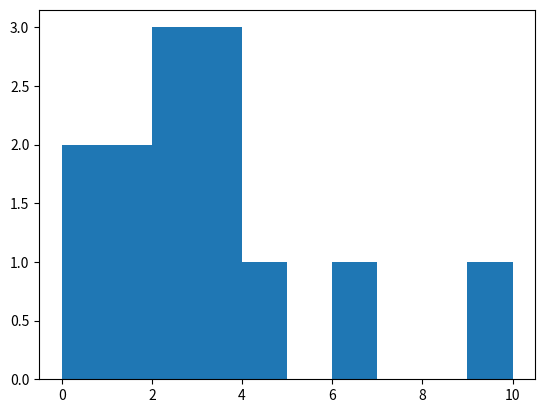

Write Python code to recreate this figure.
import matplotlib.pyplot as plt

values = [0, 0.6, 1.4, 1.6, 2.2, 2.5, 2.6, 3.2, 3.5, 3.9, 4.2, 6, 10]
plt.hist(values, bins=3)
plt.show()
plt.clf()
# by default number of bins is 10
plt.hist(values)
plt.show()
